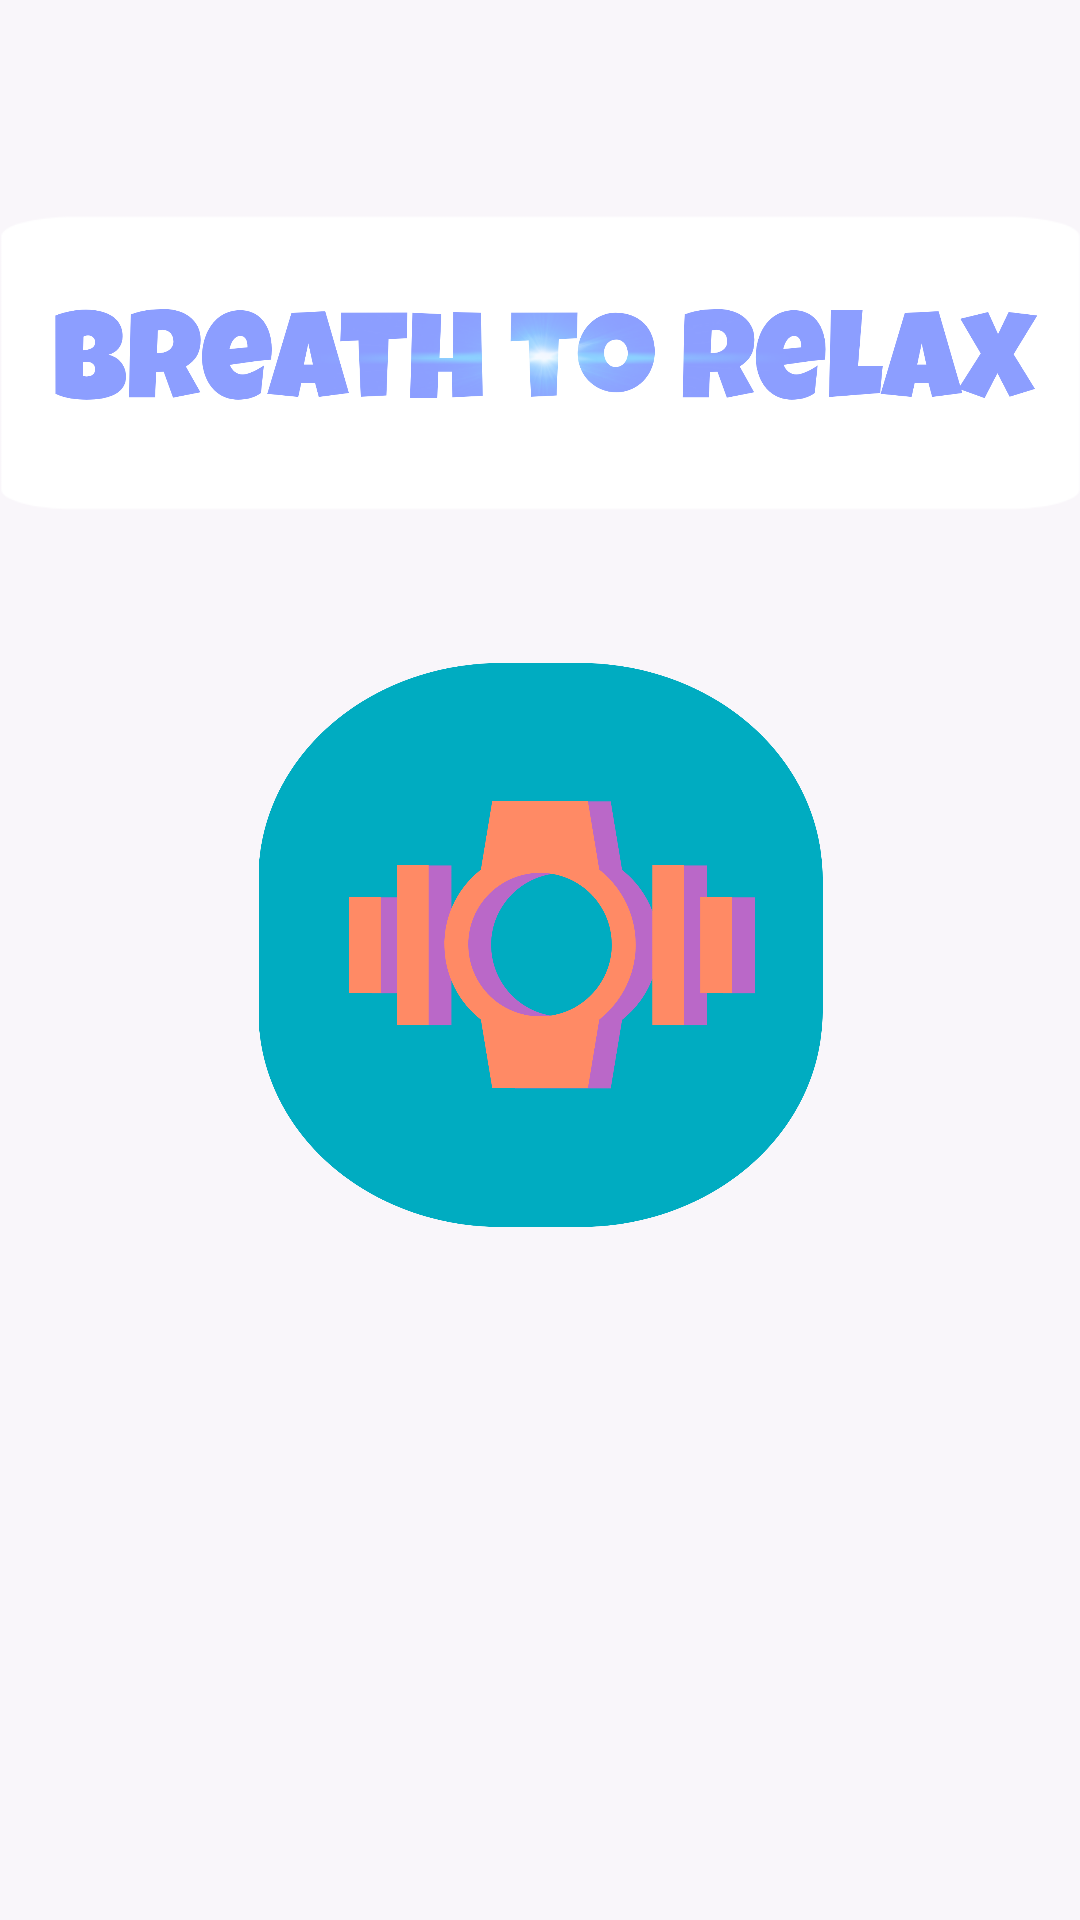

Layout XML and referenced resources for this Android screen:
<!-- AndroidManifest.xml: application theme Theme.BreathiFier -->
<!-- res/layout/activity_main.xml -->
<?xml version="1.0" encoding="utf-8"?>
<androidx.constraintlayout.widget.ConstraintLayout xmlns:android="http://schemas.android.com/apk/res/android"
    xmlns:app="http://schemas.android.com/apk/res-auto"
    xmlns:tools="http://schemas.android.com/tools"
    android:layout_width="match_parent"
    android:layout_height="match_parent"
    android:background="#F9F6FA"
    tools:context=".MainActivity">

    <ImageView
        android:id="@+id/im1"
        android:layout_width="match_parent"
        android:layout_height="200dp"
        app:layout_constraintBottom_toBottomOf="parent"
        app:layout_constraintEnd_toEndOf="parent"
        app:layout_constraintHorizontal_bias="0.0"
        app:layout_constraintStart_toStartOf="parent"
        app:layout_constraintTop_toTopOf="parent"
        app:layout_constraintVertical_bias="0.048"
        app:srcCompat="@drawable/br" />

    <ImageView
        android:id="@+id/imageView5"
        android:layout_width="201dp"
        android:layout_height="188dp"
        app:layout_constraintBottom_toBottomOf="parent"
        app:layout_constraintEnd_toEndOf="parent"
        app:layout_constraintStart_toStartOf="parent"
        app:layout_constraintTop_toBottomOf="@+id/im1"
        app:layout_constraintVertical_bias="0.0"
        app:srcCompat="@drawable/defenderlogo" />


</androidx.constraintlayout.widget.ConstraintLayout>
<!-- resources referenced by this layout -->
<resources>
  <!-- drawable br: png bitmap (drawable, 107503 bytes) -->
  <!-- drawable defenderlogo: png bitmap (drawable-v24, 91839 bytes) -->
  <style name="Theme.BreathiFier" parent="Theme.MaterialComponents.DayNight.DarkActionBar">
          
          <item name="colorPrimary">@color/purple_500</item>
          <item name="colorPrimaryVariant">@color/purple_700</item>
          <item name="colorOnPrimary">@color/white</item>
          
          <item name="colorSecondary">@color/teal_200</item>
          <item name="colorSecondaryVariant">@color/teal_700</item>
          <item name="colorOnSecondary">@color/black</item>
          
          <item name="android:statusBarColor" tools:targetApi="l">?attr/colorPrimaryVariant</item>
          
      </style>
  <!-- not gathered from this repository: default colours our renderer supplied (Android Studio template values) -->
  <color name="purple_500">#FF6200EE</color>
  <color name="purple_700">#FF3700B3</color>
  <color name="teal_200">#FF03DAC5</color>
  <color name="teal_700">#FF018786</color>
  <color name="black">#FF000000</color>
  <color name="white">#FFFFFFFF</color>
</resources>
